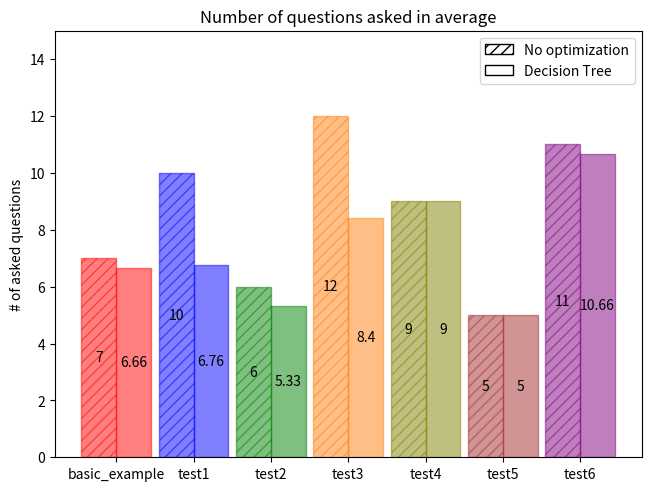
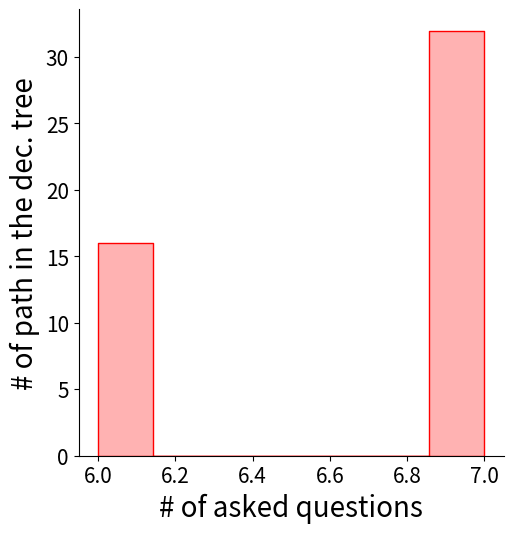
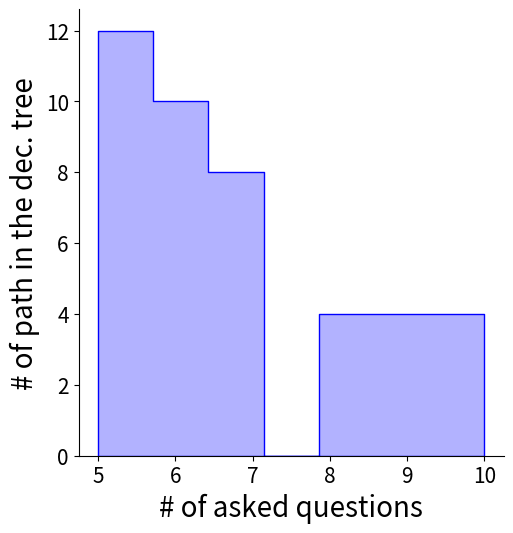
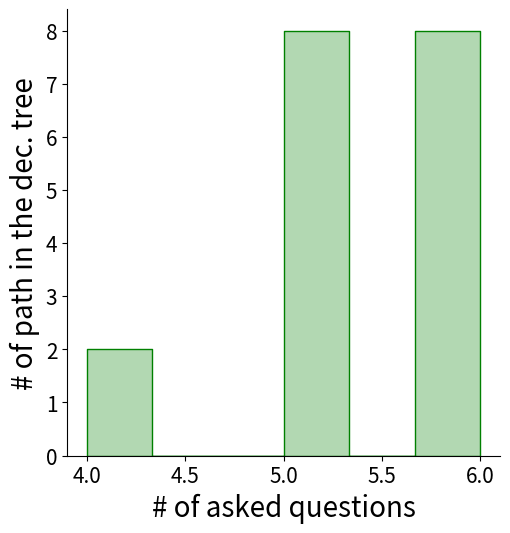
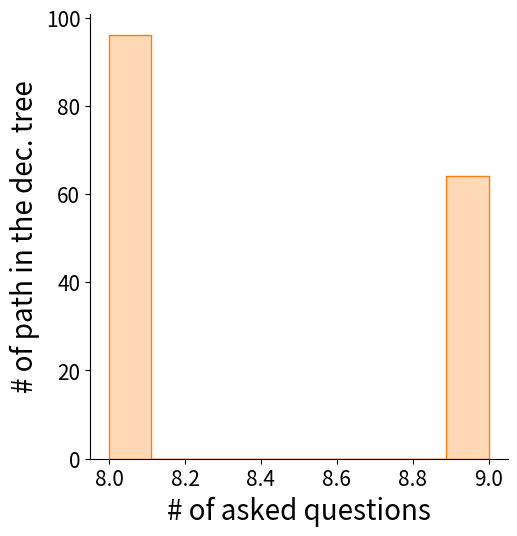
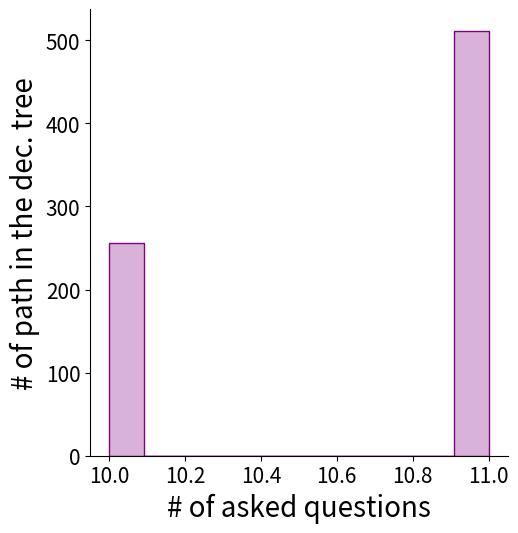

Generate these figures, in order, with matplotlib:
import pandas as pd
import matplotlib.pyplot as plt
from matplotlib.patches import Patch
import numpy as np
import seaborn as sns



normalMeasures = {
    "basic_example": [7],
    "test1": [10],
    "test2": [6],
    "test3": [12],
    "test4": [9],
    "test5": [5],
    "test6": [11]
}

decTreeMeasures = {
    "basic_example": [7, 7, 7, 7, 7, 7, 7, 7, 7, 7, 
                      7, 7, 7, 7, 7, 7, 7, 7, 7, 7, 
                      7, 7, 7, 7, 7, 7, 7, 7, 7, 7, 
                      7, 7, 6, 6, 6, 6, 6, 6, 6, 6, 
                      6, 6, 6, 6, 6, 6, 6, 6],

    "test1": [10, 9, 8, 7, 6, 7, 6, 10, 9, 8, 
              7, 6, 7, 6, 6, 5, 5, 5, 5, 5, 
              5, 10, 9, 8, 7, 6, 7, 6, 10, 9, 
              8, 7, 6, 7, 6, 6, 5, 5, 5, 5, 
              5, 5],

    "test2": [6, 6, 6, 6, 6, 6, 6, 6, 5, 5, 
              5, 5, 5, 5, 5, 5, 4, 4],

    "test3": [9, 9, 9, 9, 9, 9, 9, 9, 8, 8, 
              8, 8, 8, 8, 8, 8, 8, 8, 8, 8, 
              9, 9, 9, 9, 9, 9, 9, 9, 8, 8, 
              8, 8, 8, 8, 8, 8, 8, 8, 8, 8, 
              9, 9, 9, 9, 9, 9, 9, 9, 8, 8, 
              8, 8, 8, 8, 8, 8, 8, 8, 8, 8, 
              9, 9, 9, 9, 9, 9, 9, 9, 8, 8, 
              8, 8, 8, 8, 8, 8, 8, 8, 8, 8, 
              9, 9, 9, 9, 9, 9, 9, 9, 8, 8, 
              8, 8, 8, 8, 8, 8, 8, 8, 8, 8, 
              9, 9, 9, 9, 9, 9, 9, 9, 8, 8, 
              8, 8, 8, 8, 8, 8, 8, 8, 8, 8, 
              9, 9, 9, 9, 9, 9, 9, 9, 8, 8, 
              8, 8, 8, 8, 8, 8, 8, 8, 8, 8, 
              9, 9, 9, 9, 9, 9, 9, 9, 8, 8, 
              8, 8, 8, 8, 8, 8, 8, 8, 8, 8],

    "test4": [9, 9, 9, 9, 9, 9, 9, 9, 9, 9, 
              9, 9, 9, 9, 9, 9, 9, 9, 9, 9, 
              9, 9, 9, 9, 9, 9, 9, 9, 9, 9, 
              9, 9, 9, 9, 9, 9, 9, 9, 9, 9, 
              9, 9, 9, 9, 9, 9, 9, 9, 9, 9, 
              9, 9, 9, 9, 9, 9, 9, 9, 9, 9, 
              9, 9, 9, 9, 9, 9, 9, 9, 9, 9, 
              9, 9, 9, 9, 9, 9, 9, 9, 9, 9, 
              9, 9, 9, 9, 9, 9, 9, 9, 9, 9, 
              9, 9, 9, 9, 9, 9, 9, 9, 9, 9, 
              9, 9, 9, 9, 9, 9, 9, 9, 9, 9, 
              9, 9, 9, 9, 9, 9, 9, 9, 9, 9, 
              9, 9, 9, 9, 9, 9, 9, 9, 9, 9, 
              9, 9, 9, 9, 9, 9, 9, 9, 9, 9, 
              9, 9, 9, 9, 9, 9, 9, 9, 9, 9, 
              9, 9, 9, 9, 9, 9, 9, 9, 9, 9, 
              9, 9, 9, 9, 9, 9, 9, 9, 9, 9, 
              9, 9, 9, 9, 9, 9, 9, 9, 9, 9, 
              9, 9, 9, 9, 9, 9, 9, 9, 9, 9, 
              9, 9, 9, 9, 9, 9, 9, 9, 9, 9, 
              9, 9, 9, 9, 9, 9, 9, 9, 9, 9, 
              9, 9, 9, 9, 9, 9, 9, 9, 9, 9, 
              9, 9, 9, 9, 9, 9, 9, 9, 9, 9, 
              9, 9, 9, 9, 9, 9, 9, 9, 9, 9, 
              9, 9, 9, 9, 9, 9, 9, 9, 9, 9, 
              9, 9, 9, 9, 9, 9],

    "test5": [5, 5, 5, 5, 5, 5, 5, 5, 5, 5, 
              5, 5, 5, 5, 5, 5],

    "test6": [11, 11, 11, 11, 11, 11, 11, 11, 11, 11, 
              11, 11, 11, 11, 11, 11, 10, 10, 10, 10, 
              10, 10, 10, 10, 11, 11, 11, 11, 11, 11, 
              11, 11, 11, 11, 11, 11, 11, 11, 11, 11, 
              10, 10, 10, 10, 10, 10, 10, 10, 11, 11, 
              11, 11, 11, 11, 11, 11, 11, 11, 11, 11, 
              11, 11, 11, 11, 10, 10, 10, 10, 10, 10, 
              10, 10, 11, 11, 11, 11, 11, 11, 11, 11, 
              11, 11, 11, 11, 11, 11, 11, 11, 10, 10, 
              10, 10, 10, 10, 10, 10, 11, 11, 11, 11, 
              11, 11, 11, 11, 11, 11, 11, 11, 11, 11, 
              11, 11, 10, 10, 10, 10, 10, 10, 10, 10, 
              11, 11, 11, 11, 11, 11, 11, 11, 11, 11, 
              11, 11, 11, 11, 11, 11, 10, 10, 10, 10, 
              10, 10, 10, 10, 11, 11, 11, 11, 11, 11, 
              11, 11, 11, 11, 11, 11, 11, 11, 11, 11, 
              10, 10, 10, 10, 10, 10, 10, 10, 11, 11, 
              11, 11, 11, 11, 11, 11, 11, 11, 11, 11, 
              11, 11, 11, 11, 10, 10, 10, 10, 10, 10, 
              10, 10, 11, 11, 11, 11, 11, 11, 11, 11, 
              11, 11, 11, 11, 11, 11, 11, 11, 10, 10, 
              10, 10, 10, 10, 10, 10, 11, 11, 11, 11, 
              11, 11, 11, 11, 11, 11, 11, 11, 11, 11, 
              11, 11, 10, 10, 10, 10, 10, 10, 10, 10, 
              11, 11, 11, 11, 11, 11, 11, 11, 11, 11, 
              11, 11, 11, 11, 11, 11, 10, 10, 10, 10, 
              10, 10, 10, 10, 11, 11, 11, 11, 11, 11, 
              11, 11, 11, 11, 11, 11, 11, 11, 11, 11, 
              10, 10, 10, 10, 10, 10, 10, 10, 11, 11, 
              11, 11, 11, 11, 11, 11, 11, 11, 11, 11, 
              11, 11, 11, 11, 10, 10, 10, 10, 10, 10, 
              10, 10, 11, 11, 11, 11, 11, 11, 11, 11, 
              11, 11, 11, 11, 11, 11, 11, 11, 10, 10, 
              10, 10, 10, 10, 10, 10, 11, 11, 11, 11, 
              11, 11, 11, 11, 11, 11, 11, 11, 11, 11, 
              11, 11, 10, 10, 10, 10, 10, 10, 10, 10, 
              11, 11, 11, 11, 11, 11, 11, 11, 11, 11, 
              11, 11, 11, 11, 11, 11, 10, 10, 10, 10, 
              10, 10, 10, 10, 11, 11, 11, 11, 11, 11, 
              11, 11, 11, 11, 11, 11, 11, 11, 11, 11, 
              10, 10, 10, 10, 10, 10, 10, 10, 11, 11, 
              11, 11, 11, 11, 11, 11, 11, 11, 11, 11, 
              11, 11, 11, 11, 10, 10, 10, 10, 10, 10, 
              10, 10, 11, 11, 11, 11, 11, 11, 11, 11, 
              11, 11, 11, 11, 11, 11, 11, 11, 10, 10, 
              10, 10, 10, 10, 10, 10, 11, 11, 11, 11, 
              11, 11, 11, 11, 11, 11, 11, 11, 11, 11, 
              11, 11, 10, 10, 10, 10, 10, 10, 10, 10, 
              11, 11, 11, 11, 11, 11, 11, 11, 11, 11, 
              11, 11, 11, 11, 11, 11, 10, 10, 10, 10, 
              10, 10, 10, 10, 11, 11, 11, 11, 11, 11, 
              11, 11, 11, 11, 11, 11, 11, 11, 11, 11, 
              10, 10, 10, 10, 10, 10, 10, 10, 11, 11, 
              11, 11, 11, 11, 11, 11, 11, 11, 11, 11, 
              11, 11, 11, 11, 10, 10, 10, 10, 10, 10, 
              10, 10, 11, 11, 11, 11, 11, 11, 11, 11, 
              11, 11, 11, 11, 11, 11, 11, 11, 10, 10, 
              10, 10, 10, 10, 10, 10, 11, 11, 11, 11, 
              11, 11, 11, 11, 11, 11, 11, 11, 11, 11, 
              11, 11, 10, 10, 10, 10, 10, 10, 10, 10, 
              11, 11, 11, 11, 11, 11, 11, 11, 11, 11, 
              11, 11, 11, 11, 11, 11, 10, 10, 10, 10, 
              10, 10, 10, 10, 11, 11, 11, 11, 11, 11, 
              11, 11, 11, 11, 11, 11, 11, 11, 11, 11, 
              10, 10, 10, 10, 10, 10, 10, 10, 11, 11, 
              11, 11, 11, 11, 11, 11, 11, 11, 11, 11, 
              11, 11, 11, 11, 10, 10, 10, 10, 10, 10, 
              10, 10, 11, 11, 11, 11, 11, 11, 11, 11, 
              11, 11, 11, 11, 11, 11, 11, 11, 10, 10, 
              10, 10, 10, 10, 10, 10, 11, 11, 11, 11, 
              11, 11, 11, 11, 11, 11, 11, 11, 11, 11, 
              11, 11, 10, 10, 10, 10, 10, 10, 10, 10, 
              11, 11, 11, 11, 11, 11, 11, 11, 11, 11, 
              11, 11, 11, 11, 11, 11, 10, 10, 10, 10, 
              10, 10, 10, 10, 11, 11, 11, 11, 11, 11, 
              11, 11, 11, 11, 11, 11, 11, 11, 11, 11, 
              10, 10, 10, 10, 10, 10, 10, 10] 
}

nMean = [int(np.mean(l)*100)/100 for l in normalMeasures.values()]
dMean = [int(np.mean(l)*100)/100 for l in decTreeMeasures.values()]



m = {"no optimization" : nMean,"decision tree" : dMean}


testName = ['basic_example', 'test1', 'test2', 'test3', 'test4', 'test5', 'test6']
width = 0.45  # the width of the bars
multiplier = 0

x = np.arange(len(testName))  # the label locations


fig, ax = plt.subplots(layout='constrained')
pattern = ["///",None]
colors = ['red', 'blue', 'green', 'tab:orange', 'olive','brown','purple']
legend_element = [Patch(facecolor="white",edgecolor="black",hatch=pattern[0],label = "No optimization"),Patch(facecolor="white",edgecolor="black",label = "Decision Tree")]
for attribute, measurement in m.items():
    offset = width * multiplier
    rects = ax.bar(x + offset, measurement, width, label=attribute,hatch=pattern[multiplier],color = colors,edgecolor =colors,alpha = 0.5,linewidth = 1)
    ax.bar_label(rects, label_type="center")
    multiplier += 1
    








# Add some text for labels, title and custom x-axis tick labels, etc.
ax.set_ylabel('# of asked questions')
ax.set_title('Number of questions asked in average')
ax.legend(handles = legend_element,loc='upper right')
ax.set_xticks(x + width/2, testName)
ax.set_ylim(0, 15)

plt.show()

plotList = []
for i in range( len(testName)):
    col = colors[i]
    if i in [4,5]:
        continue
    
    plotList.append(sns.displot(decTreeMeasures[testName[i]],color = col,element="step",alpha = 0.3))
    plotList[-1].set_xlabels("# of asked questions",fontsize = 20) 
    plotList[-1].set_ylabels("# of path in the dec. tree",fontsize = 20)
    #plotList[-1].set(title=testName[i])
    plotList[-1].tick_params(labelsize = 15)
    plt.show()